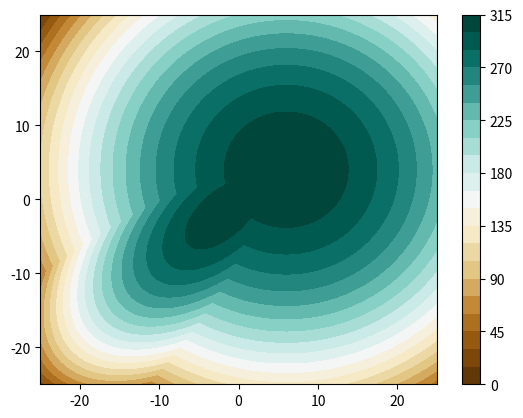

The matplotlib source for this figure:
# -*- coding: utf-8 -*-
"""
Created on Thu Mar 18 23:10:16 2021

(c) S. Bertrand
"""


import numpy as np

import matplotlib.pyplot as plt

from scipy.stats import multivariate_normal



class Potential:

    def __init__(self, difficulty=1, random=False):
        
        if (difficulty<1)or(difficulty>3):
            raise NameError("Difficulty must be >=1 and <=3")
        
        self.difficulty = difficulty
        self.random = random
        
        self.xmin = -25.
        self.xmax = 25.
        self.xstep = 0.05
        self.ymin = -25.
        self.ymax = 25.
        self.ystep = 0.05
        
        
        
        if (random):
            xwidth = np.abs(self.xmax - self.xmin)
            ywidth = np.abs(self.ymax - self.ymin)
            self.mu1 = [ 0.6*(xwidth*np.random.rand()-xwidth/2.) , 0.6*(ywidth*np.random.rand()-ywidth/2.) ]
            self.mu2 = [ xwidth*np.random.rand()-xwidth/2. , ywidth*np.random.rand()-ywidth/2. ]
            self.mu3 = [ xwidth*np.random.rand()-xwidth/2. , ywidth*np.random.rand()-ywidth/2. ]
        else:
            self.mu1 = [6, 4]
            self.mu2 = [-2, -2]
            self.mu3 = [-7, 10]
        
        self.gaussian1 = multivariate_normal(self.mu1, [[1.0, 0.], [0., 1.]])
        self.gaussian2 = multivariate_normal(self.mu2, [[0.5, 0.3], [0.3, 0.5]])
        self.gaussian3 = multivariate_normal(self.mu3, [[0.8, 0.], [0., 0.8]])
        
        self.weight1 = 10000
        self.weight2 = 1
        self.weight3 = 1E-8
        
        
        self.mu = [self.mu1]
        if (difficulty>1):
            self.mu.append(self.mu2)
            if (difficulty>2):
                self.mu.append(self.mu3)
        
        self.distribution = [self.gaussian1]
        if (difficulty>1):
            self.distribution.append(self.gaussian2)
            if (difficulty>2):
                self.distribution.append(self.gaussian3)
                
        self.weight = [self.weight1]
        if (difficulty>1):
            self.weight.append(self.weight2)
            if (difficulty>2):
                self.weight.append(self.weight3)


    
    
    def value(self,pos):  # (pos = [x,y]) 
        
        sumval = 0.
        
        for i in range(self.difficulty):
            sumval += self.weight[i]*self.distribution[i].pdf(pos)
        
        return np.fmax(310.+np.log10(sumval), -10.)



    def plot(self,noFigure=None,fig=None,ax=None):

        x, y = np.mgrid[self.xmin:self.xmax:self.xstep, self.ymin:self.ymax:self.ystep]
        pos = np.dstack((x, y))
        potentialFieldForPlot = self.value(pos)
        
        if (fig==None):
            if (noFigure==None):
                noFigure=1
            fig = plt.figure(noFigure)
        if (ax==None):
            ax = fig.add_subplot(111)
        cs = ax.contourf(x, y, potentialFieldForPlot, 20, cmap='BrBG')
        
        fig.colorbar(cs)
        
        return fig, ax






# main
if __name__=='__main__':

    
    plt.close()
    
    pot = Potential(difficulty=2, random=False)
       
    fig2, ax2 = pot.plot(1)
    

    print(pot.value( [0. , 0.] ))
    print(pot.value( [-2., 2.]) )

    
    plt.show()
